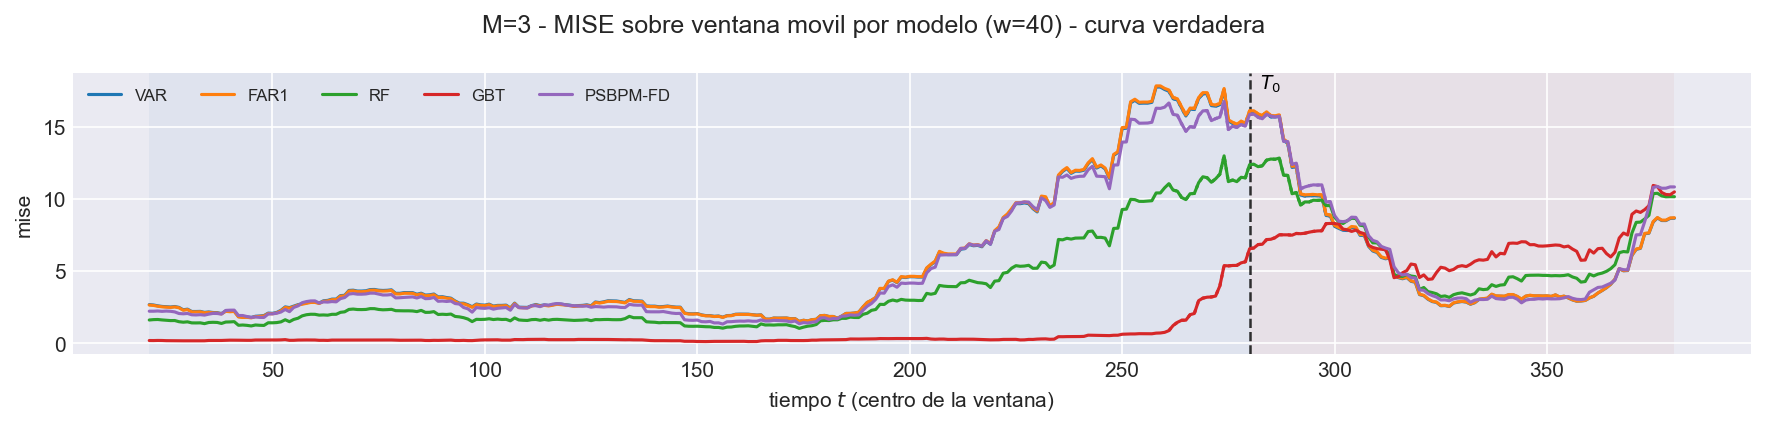

Data behind this chart, as committed beside it:
t_ini, t_fin, t_centro, bloque, n_ventana, cruza_T0, mise, rmse_f, mise_rel, modelo
2, 41, 21, train, 40, False, 2.68, 1.637, 1.679, VAR
3, 42, 22, train, 40, False, 2.654, 1.629, 1.683, VAR
4, 43, 23, train, 40, False, 2.596, 1.611, 1.66, VAR
5, 44, 24, train, 40, False, 2.554, 1.598, 1.637, VAR
6, 45, 25, train, 40, False, 2.533, 1.591, 1.631, VAR
7, 46, 26, train, 40, False, 2.515, 1.586, 1.604, VAR
8, 47, 27, train, 40, False, 2.549, 1.596, 1.643, VAR
9, 48, 28, train, 40, False, 2.487, 1.577, 1.621, VAR
10, 49, 29, train, 40, False, 2.32, 1.523, 1.485, VAR
11, 50, 30, train, 40, False, 2.366, 1.538, 1.525, VAR
12, 51, 31, train, 40, False, 2.204, 1.484, 1.424, VAR
13, 52, 32, train, 40, False, 2.203, 1.484, 1.417, VAR
14, 53, 33, train, 40, False, 2.211, 1.487, 1.422, VAR
15, 54, 34, train, 40, False, 2.142, 1.464, 1.358, VAR
16, 55, 35, train, 40, False, 2.172, 1.474, 1.376, VAR
17, 56, 36, train, 40, False, 2.134, 1.461, 1.322, VAR
18, 57, 37, train, 40, False, 2.123, 1.457, 1.306, VAR
19, 58, 38, train, 40, False, 2.062, 1.436, 1.234, VAR
20, 59, 39, train, 40, False, 2.243, 1.498, 1.236, VAR
21, 60, 40, train, 40, False, 2.214, 1.488, 1.206, VAR
22, 61, 41, train, 40, False, 2.232, 1.494, 1.211, VAR
23, 62, 42, train, 40, False, 1.851, 1.361, 1.086, VAR
24, 63, 43, train, 40, False, 1.816, 1.347, 1.067, VAR
25, 64, 44, train, 40, False, 1.828, 1.352, 1.152, VAR
26, 65, 45, train, 40, False, 1.79, 1.338, 1.211, VAR
27, 66, 46, train, 40, False, 1.874, 1.369, 1.33, VAR
28, 67, 47, train, 40, False, 1.892, 1.376, 1.371, VAR
29, 68, 48, train, 40, False, 1.922, 1.386, 1.425, VAR
30, 69, 49, train, 40, False, 2.091, 1.446, 1.342, VAR
31, 70, 50, train, 40, False, 2.078, 1.441, 1.353, VAR
32, 71, 51, train, 40, False, 2.137, 1.462, 1.427, VAR
33, 72, 52, train, 40, False, 2.289, 1.513, 1.507, VAR
34, 73, 53, train, 40, False, 2.522, 1.588, 1.601, VAR
35, 74, 54, train, 40, False, 2.472, 1.572, 1.551, VAR
36, 75, 55, train, 40, False, 2.57, 1.603, 1.366, VAR
37, 76, 56, train, 40, False, 2.676, 1.636, 1.297, VAR
38, 77, 57, train, 40, False, 2.742, 1.656, 1.208, VAR
39, 78, 58, train, 40, False, 2.8, 1.673, 1.196, VAR
40, 79, 59, train, 40, False, 2.865, 1.693, 1.221, VAR
41, 80, 60, train, 40, False, 2.87, 1.694, 1.227, VAR
42, 81, 61, train, 40, False, 2.791, 1.671, 1.259, VAR
43, 82, 62, train, 40, False, 2.945, 1.716, 1.307, VAR
44, 83, 63, train, 40, False, 2.974, 1.724, 1.323, VAR
45, 84, 64, train, 40, False, 3.061, 1.75, 1.355, VAR
46, 85, 65, train, 40, False, 3.063, 1.75, 1.345, VAR
47, 86, 66, train, 40, False, 3.304, 1.818, 1.409, VAR
48, 87, 67, train, 40, False, 3.327, 1.824, 1.405, VAR
49, 88, 68, train, 40, False, 3.662, 1.914, 1.527, VAR
50, 89, 69, train, 40, False, 3.68, 1.918, 1.601, VAR
51, 90, 70, train, 40, False, 3.621, 1.903, 1.537, VAR
52, 91, 71, train, 40, False, 3.62, 1.903, 1.512, VAR
53, 92, 72, train, 40, False, 3.64, 1.908, 1.531, VAR
54, 93, 73, train, 40, False, 3.722, 1.929, 1.558, VAR
55, 94, 74, train, 40, False, 3.73, 1.931, 1.583, VAR
56, 95, 75, train, 40, False, 3.678, 1.918, 1.542, VAR
57, 96, 76, train, 40, False, 3.662, 1.914, 1.522, VAR
58, 97, 77, train, 40, False, 3.673, 1.917, 1.511, VAR
59, 98, 78, train, 40, False, 3.706, 1.925, 1.5, VAR
60, 99, 79, train, 40, False, 3.464, 1.861, 1.424, VAR
61, 100, 80, train, 40, False, 3.463, 1.861, 1.471, VAR
... 2,820 more rows
